Labelled photos from "dataset", an image-classification folder in bondi7/sargassum-image-detection. The possible labels are: coast, coast and sky, coastline, dead sargassum, sargassum, sky, water.

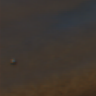
Label: dead sargassum

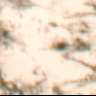
Label: coast

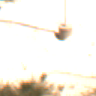
Label: coast and sky

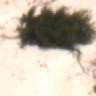
Label: coastline

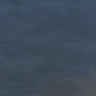
Label: water

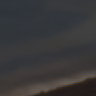
Label: sargassum
